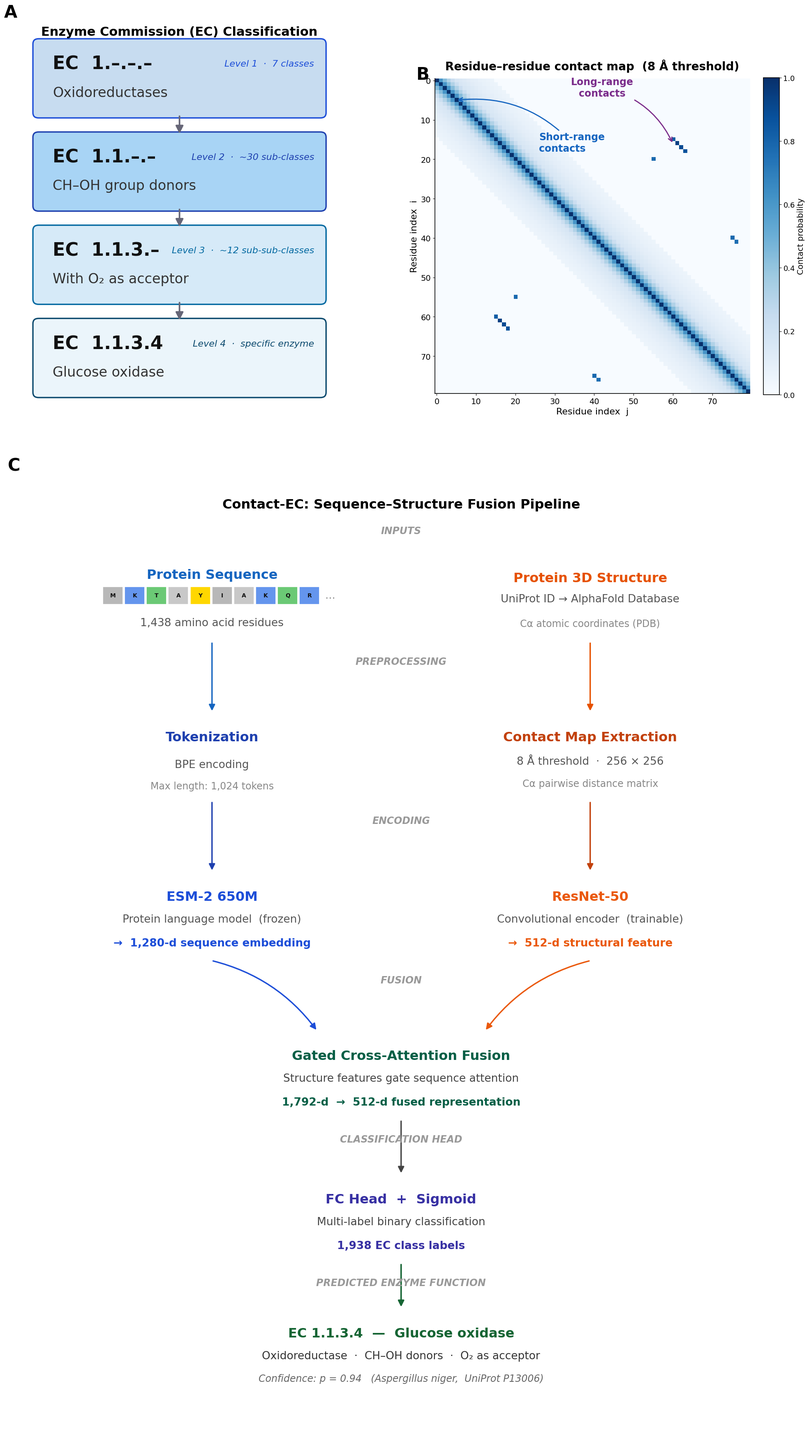

Recreate this plot in Python. (Note: this script raises an exception after producing the figure.)
"""Paper figures v4 — full redesign."""
import matplotlib
matplotlib.use("Agg")
import matplotlib.pyplot as plt
import matplotlib.patches as mpatches
import matplotlib.gridspec as gridspec
from matplotlib.patches import FancyBboxPatch, Rectangle
import numpy as np

OUT = "/home/user/Desktop/unlv/paper"

plt.rcParams.update({
    "font.family": "DejaVu Sans",
    "font.size": 14,
    "axes.labelsize": 16,
    "axes.titlesize": 16,
    "xtick.labelsize": 14,
    "ytick.labelsize": 14,
    "legend.fontsize": 13,
    "axes.spines.top": False,
    "axes.spines.right": False,
    "axes.linewidth": 1.2,
    "figure.dpi": 150,
})

MC = {"Seq": "#4878CF", "Str": "#E8812A", "CE": "#2CA02C",
      "HIT": "#D62728", "MM": "#9467BD"}
CC = {"Original": "#2C7BB6", "Permuted": "#D7191C",
      "Secondary": "#F4A636", "Random": "#7B2D8B"}
AA_COL = {
    'M': '#B8B8B8', 'K': '#6495ED', 'T': '#6BC975', 'A': '#C8C8C8',
    'Y': '#FFD700', 'I': '#B8B8B8', 'Q': '#6BC975', 'R': '#6495ED',
    'S': '#6BC975', 'F': '#C8C880', 'V': '#B8B8B8', 'N': '#6BC975',
    'G': '#FFD700', 'E': '#FF8888', 'D': '#FF8888', 'H': '#6495ED',
    'L': '#B8B8B8', 'W': '#C8C880', 'P': '#C8A0C8', 'C': '#FFD700',
}


def draw_box(ax, cx, cy, bw, bh, fc, ec, lw=2.4):
    ax.add_patch(FancyBboxPatch(
        (cx - bw / 2, cy - bh / 2), bw, bh,
        boxstyle="round,pad=0.15", lw=lw, edgecolor=ec, facecolor=fc))


def arrow(ax, x1, y1, x2, y2, col="#666", lw=2.4, ms=22, rad=0.0):
    ax.annotate("", xy=(x2, y2), xytext=(x1, y1),
                arrowprops=dict(arrowstyle="-|>", lw=lw, color=col,
                                mutation_scale=ms,
                                connectionstyle=f"arc3,rad={rad}"))


def T(ax, x, y, s, **kw):
    kw.setdefault("ha", "center")
    kw.setdefault("va", "center")
    kw.setdefault("fontsize", 14)
    kw.setdefault("color", "#111")
    ax.text(x, y, s, **kw)


def SH(ax, x, y, s):
    ax.text(x, y, s, ha="center", fontsize=17, color="#999",
            fontstyle="italic", fontweight="bold")


# ═══════════════════════════════════════════════════════════════════════════
# FIG 1
# ═══════════════════════════════════════════════════════════════════════════
fig = plt.figure(figsize=(20, 36))
gs = gridspec.GridSpec(2, 1, figure=fig, height_ratios=[0.9, 2.0],
                       hspace=0.05, left=0.04, right=0.96,
                       top=0.97, bottom=0.01)
gs_top = gridspec.GridSpecFromSubplotSpec(1, 2, subplot_spec=gs[0],
                                          wspace=0.30, width_ratios=[1, 1.1])
ax_a = fig.add_subplot(gs_top[0])
ax_b = fig.add_subplot(gs_top[1])
ax_c = fig.add_subplot(gs[1])

# ── Panel A ───────────────────────────────────────────────────────────────
ax_a.set_xlim(0, 10); ax_a.set_ylim(0, 15); ax_a.axis("off")
ax_a.text(-0.06, 1.04, "A", transform=ax_a.transAxes,
          fontsize=30, fontweight="bold", va="top")
ax_a.text(5.0, 14.5, "Enzyme Commission (EC) Classification",
          ha="center", fontsize=22, fontweight="bold")

BOX_W = 9.0; BOX_H = 2.4; GAP = 0.85
step = BOX_H + GAP
yc = [13.0 - i * step for i in range(4)]

levels = [
    ("EC  1.–.–.–", "Oxidoreductases",
     "Level 1  ·  7 classes", "#C7DCF0", "#1D4ED8"),
    ("EC  1.1.–.–", "CH–OH group donors",
     "Level 2  ·  ~30 sub-classes", "#A8D4F5", "#1E40AF"),
    ("EC  1.1.3.–", "With O₂ as acceptor",
     "Level 3  ·  ~12 sub-sub-classes", "#D6EAF8", "#0369A1"),
    ("EC  1.1.3.4", "Glucose oxidase",
     "Level 4  ·  specific enzyme", "#EBF5FB", "#0C4A6E"),
]
for i, (ec, desc, lvl, bg, bc) in enumerate(levels):
    ax_a.add_patch(FancyBboxPatch((0.5, yc[i] - BOX_H / 2), BOX_W, BOX_H,
                                  boxstyle="round,pad=0.18", lw=2.4,
                                  edgecolor=bc, facecolor=bg))
    ax_a.text(0.95, yc[i] + 0.50, ec,
              fontsize=32, fontweight="bold", va="center", color="#111")
    ax_a.text(0.95, yc[i] - 0.50, desc,
              fontsize=24, va="center", color="#333")
    ax_a.text(9.3, yc[i] + 0.50, lvl,
              fontsize=16, va="center", ha="right", color=bc, fontstyle="italic")
    if i < 3:
        ax_a.annotate("",
                      xy=(5, yc[i + 1] + BOX_H / 2 + 0.08),
                      xytext=(5, yc[i] - BOX_H / 2 - 0.08),
                      arrowprops=dict(arrowstyle="-|>", lw=2.8,
                                     color="#667", mutation_scale=28))

# ── Panel B ───────────────────────────────────────────────────────────────
N = 80; np.random.seed(42)
cm_arr = np.zeros((N, N))
for i in range(N):
    for j in range(N):
        d = abs(i - j)
        if d == 0:   cm_arr[i, j] = 1.0
        elif d < 5:  cm_arr[i, j] = 0.85 * np.exp(-d / 3)
        elif d < 15: cm_arr[i, j] = 0.30 * np.exp(-d / 8)
for r, c in [(15,60),(16,61),(17,62),(18,63),(20,55),(40,75),(41,76)]:
    if r < N and c < N:
        cm_arr[r, c] = cm_arr[c, r] = 0.75 + 0.2 * np.random.rand()

im = ax_b.imshow(cm_arr, cmap="Blues", vmin=0, vmax=1,
                 origin="upper", interpolation="nearest")
cbar = plt.colorbar(im, ax=ax_b, fraction=0.046, pad=0.04)
cbar.set_label("Contact probability", fontsize=14)
cbar.ax.tick_params(labelsize=13)
ax_b.set_xlabel("Residue index  j", fontsize=16)
ax_b.set_ylabel("Residue index  i", fontsize=16)
ax_b.tick_params(labelsize=14)

ax_b.text(-0.06, 1.04, "B", transform=ax_b.transAxes,
          fontsize=30, fontweight="bold", va="top")
ax_b.text(0.5, 1.02, "Residue–residue contact map  (8 Å threshold)",
          transform=ax_b.transAxes, ha="center", va="bottom",
          fontsize=20, fontweight="bold")

ax_b.annotate("Short-range\ncontacts",
              xy=(5, 5), xytext=(26, 18),
              fontsize=17, color="#1565C0", fontweight="bold",
              arrowprops=dict(arrowstyle="->", lw=2.0, color="#1565C0",
                              connectionstyle="arc3,rad=0.25"))
ax_b.annotate("Long-range\ncontacts",
              xy=(60, 16), xytext=(42, 4),
              fontsize=17, color="#7B2D8B", fontweight="bold", ha="center",
              arrowprops=dict(arrowstyle="->", lw=2.0, color="#7B2D8B",
                              connectionstyle="arc3,rad=-0.25"))

# ── Panel C: 6-stage vertical pipeline ───────────────────────────────────
ax_c.set_xlim(0, 18); ax_c.set_ylim(0, 30); ax_c.axis("off")
ax_c.text(-0.02, 1.03, "C", transform=ax_c.transAxes,
          fontsize=30, fontweight="bold", va="top")
ax_c.text(9, 29.3, "Contact-EC: Sequence–Structure Fusion Pipeline",
          ha="center", fontsize=23, fontweight="bold")

BW_SIDE  = 7.5   # branch box width
BH       = 2.80  # standard box height
BW_CTR   = 11.0  # center box width

# Stage y-centers — generous spacing so section headers fit in gaps
Y_IN   = 26.5   # INPUT
Y_PRE  = 21.5   # PREPROCESSING
Y_ENC  = 16.5   # ENCODING
Y_FUS  = 11.5   # FUSION
Y_CLS  =  7.0   # CLASSIFICATION
Y_OUT  =  2.8   # OUTPUT

# X-centers for branches and center
XL = 4.5; XR = 13.5; XC = 9.0

# ── INPUTS ────────────────────────────────────────────────────────────────
SH(ax_c, XC, 28.5, "INPUTS")

T(ax_c, XL, Y_IN + 0.7, "Protein Sequence",
  fontsize=23, fontweight="bold", color="#1565C0")
seq = "MKTAYIAKQR"; bw_aa = 0.52
x0_aa = XL - len(seq) * bw_aa / 2
for idx, aa in enumerate(seq):
    xb = x0_aa + idx * bw_aa
    ax_c.add_patch(Rectangle((xb, Y_IN - 0.22), bw_aa - 0.04, 0.55,
                              fc=AA_COL.get(aa, "#CCC"), ec="white", lw=1.2))
    ax_c.text(xb + (bw_aa - 0.04) / 2, Y_IN + 0.06, aa,
              ha="center", va="center", fontsize=10, fontweight="bold", color="#111")
ax_c.text(x0_aa + len(seq) * bw_aa + 0.08, Y_IN + 0.06, "…",
          ha="left", va="center", fontsize=18, color="#888")
T(ax_c, XL, Y_IN - 0.8, "1,438 amino acid residues",
  fontsize=19, color="#555")

T(ax_c, XR, Y_IN + 0.6, "Protein 3D Structure",
  fontsize=23, fontweight="bold", color="#E65100")
T(ax_c, XR, Y_IN - 0.05, "UniProt ID → AlphaFold Database",
  fontsize=19, color="#555")
T(ax_c, XR, Y_IN - 0.82, "Cα atomic coordinates (PDB)",
  fontsize=17, color="#888")

arrow(ax_c, XL, Y_IN - BH/2, XL, Y_PRE + BH/2, col="#1565C0")
arrow(ax_c, XR, Y_IN - BH/2, XR, Y_PRE + BH/2, col="#E65100")

# ── PREPROCESSING ─────────────────────────────────────────────────────────
SH(ax_c, XC, Y_IN - BH/2 - 0.70, "PREPROCESSING")

T(ax_c, XL, Y_PRE + 0.6, "Tokenization",
  fontsize=23, fontweight="bold", color="#1E40AF")
T(ax_c, XL, Y_PRE - 0.25, "BPE encoding",
  fontsize=19, color="#555")
T(ax_c, XL, Y_PRE - 0.92, "Max length: 1,024 tokens",
  fontsize=17, color="#888")

T(ax_c, XR, Y_PRE + 0.6, "Contact Map Extraction",
  fontsize=23, fontweight="bold", color="#C2410C")
T(ax_c, XR, Y_PRE - 0.15, "8 Å threshold  ·  256 × 256",
  fontsize=19, color="#555")
T(ax_c, XR, Y_PRE - 0.85, "Cα pairwise distance matrix",
  fontsize=17, color="#888")

arrow(ax_c, XL, Y_PRE - BH/2, XL, Y_ENC + BH/2, col="#1E40AF")
arrow(ax_c, XR, Y_PRE - BH/2, XR, Y_ENC + BH/2, col="#C2410C")

# ── ENCODING ──────────────────────────────────────────────────────────────
SH(ax_c, XC, Y_PRE - BH/2 - 0.70, "ENCODING")

T(ax_c, XL, Y_ENC + 0.6, "ESM-2 650M",
  fontsize=23, fontweight="bold", color="#1D4ED8")
T(ax_c, XL, Y_ENC - 0.1, "Protein language model  (frozen)",
  fontsize=19, color="#555")
T(ax_c, XL, Y_ENC - 0.85, "→  1,280-d sequence embedding",
  fontsize=19, fontweight="bold", color="#1D4ED8")

T(ax_c, XR, Y_ENC + 0.6, "ResNet-50",
  fontsize=23, fontweight="bold", color="#EA580C")
T(ax_c, XR, Y_ENC - 0.1, "Convolutional encoder  (trainable)",
  fontsize=19, color="#555")
T(ax_c, XR, Y_ENC - 0.85, "→  512-d structural feature",
  fontsize=19, fontweight="bold", color="#EA580C")

# Converging arrows to fusion
arrow(ax_c, XL, Y_ENC - BH/2, 7.0, Y_FUS + BH/2,
      col="#1D4ED8", rad=-0.18)
arrow(ax_c, XR, Y_ENC - BH/2, 11.0, Y_FUS + BH/2,
      col="#EA580C", rad=0.18)

# ── FUSION ────────────────────────────────────────────────────────────────
SH(ax_c, XC, Y_ENC - BH/2 - 0.70, "FUSION")

T(ax_c, XC, Y_FUS + 0.6, "Gated Cross-Attention Fusion",
  fontsize=23, fontweight="bold", color="#065F46")
T(ax_c, XC, Y_FUS - 0.1, "Structure features gate sequence attention",
  fontsize=19, color="#444")
T(ax_c, XC, Y_FUS - 0.85, "1,792-d  →  512-d fused representation",
  fontsize=19, fontweight="bold", color="#065F46")

arrow(ax_c, XC, Y_FUS - BH/2, XC, Y_CLS + BH/2, col="#444")

# ── CLASSIFICATION ────────────────────────────────────────────────────────
SH(ax_c, XC, Y_FUS - BH/2 - 0.70, "CLASSIFICATION HEAD")

T(ax_c, XC, Y_CLS + 0.6, "FC Head  +  Sigmoid",
  fontsize=23, fontweight="bold", color="#3730A3")
T(ax_c, XC, Y_CLS - 0.1, "Multi-label binary classification",
  fontsize=19, color="#444")
T(ax_c, XC, Y_CLS - 0.85, "1,938 EC class labels",
  fontsize=19, fontweight="bold", color="#3730A3")

arrow(ax_c, XC, Y_CLS - BH/2, XC, Y_OUT + BH/2,
      col="#166534", lw=2.6)

# ── OUTPUT ────────────────────────────────────────────────────────────────
SH(ax_c, XC, Y_CLS - BH/2 - 0.70, "PREDICTED ENZYME FUNCTION")

T(ax_c, XC, Y_OUT + 0.6, "EC 1.1.3.4  —  Glucose oxidase",
  fontsize=23, fontweight="bold", color="#166534")
T(ax_c, XC, Y_OUT - 0.1, "Oxidoreductase  ·  CH–OH donors  ·  O₂ as acceptor",
  fontsize=19, color="#333")
T(ax_c, XC, Y_OUT - 0.82, "Confidence: p = 0.94   (Aspergillus niger,  UniProt P13006)",
  fontsize=17, color="#666", fontstyle="italic")

fig.savefig(f"{OUT}/fig1_overview.pdf", dpi=300, bbox_inches="tight")
fig.savefig(f"{OUT}/fig1_overview.png", dpi=300, bbox_inches="tight")
plt.close()
print("fig1 done")


# ═══════════════════════════════════════════════════════════════════════════
# FIG 2
# ═══════════════════════════════════════════════════════════════════════════
MODELS = ["MMseqs2", "HIT-EC", "Contact-EC", "Structure-only", "Sequence-only"]
M_COLS = [MC["MM"], MC["HIT"], MC["CE"], MC["Str"], MC["Seq"]]
d23 = dict(means=[0.5852, 0.8471, 0.6241, 0.4244, 0.4508],
           errs=[0, 0, 0.0170, 0.0207, 0.0203])
d24 = dict(means=[0.7080, 0.4578, 0.6819, 0.4388, 0.3892],
           errs=[0, 0, 0.0026, 0.0166, 0.0121])

fig, (ax_a2, ax_b2) = plt.subplots(1, 2, figsize=(19, 7.0))
fig.subplots_adjust(left=0.17, right=0.97, wspace=0.44, top=0.87, bottom=0.20)

y = np.arange(len(MODELS)); h = 0.60


def horiz_bars(ax, data, title, panel_ch):
    ax.barh(y, data["means"], h, color=M_COLS,
            edgecolor="white", linewidth=0.9, zorder=3)
    for i, (v, e) in enumerate(zip(data["means"], data["errs"])):
        if e > 0:
            ax.errorbar(v, i, xerr=e, fmt="none",
                        elinewidth=2.4, ecolor="#111",
                        capsize=8, capthick=2.4, zorder=5)
        ax.text(v + max(e, 0) + 0.018, i, f"{v:.3f}",
                va="center", ha="left", fontsize=15, fontweight="bold", color="#111")
    ax.set_xlim(0, 1.20)
    ax.set_xticks([0, 0.2, 0.4, 0.6, 0.8, 1.0])
    ax.set_xticklabels(["0.0", "0.2", "0.4", "0.6", "0.8", "1.0"], fontsize=14)
    ax.set_ylim(-0.55, len(MODELS) - 0.45)
    ax.set_yticks(y)
    ax.set_yticklabels(MODELS, fontsize=16)
    ax.set_xlabel("Level-4 micro F1", fontsize=16, labelpad=5)
    ax.set_title(title, fontsize=14, pad=10, fontweight="bold")
    ax.xaxis.grid(True, linestyle="--", linewidth=0.7, alpha=0.5, zorder=0)
    ax.set_axisbelow(True)
    ax.barh(2, data["means"][2], h, color="none",
            edgecolor=MC["CE"], linewidth=2.8, zorder=4)
    ax.text(-0.14, 1.06, panel_ch, transform=ax.transAxes,
            fontsize=24, fontweight="bold", va="top")


horiz_bars(ax_a2, d23, "A   SP-2023-01 temporal holdout  (N = 124)", "A")
horiz_bars(ax_b2, d24, "B   SP-2024 temporal holdout  (N = 1,226)", "B")

legend_patches = [
    mpatches.Patch(color=MC["MM"],  label="MMseqs2"),
    mpatches.Patch(color=MC["HIT"], label="HIT-EC"),
    mpatches.Patch(color=MC["CE"],  label="Contact-EC  (ours)"),
    mpatches.Patch(color=MC["Str"], label="Structure-only"),
    mpatches.Patch(color=MC["Seq"], label="Sequence-only"),
]
fig.legend(handles=legend_patches, loc="lower center", ncol=5,
           fontsize=13, frameon=False, bbox_to_anchor=(0.57, -0.01))

fig.savefig(f"{OUT}/fig2_temporal_bars.pdf", dpi=300, bbox_inches="tight")
fig.savefig(f"{OUT}/fig2_temporal_bars.png", dpi=300, bbox_inches="tight")
plt.close()
print("fig2 done")


# ═══════════════════════════════════════════════════════════════════════════
# FIG 3 — no green shading, no annotation text
# ═══════════════════════════════════════════════════════════════════════════
fig, ax = plt.subplots(figsize=(9.5, 6.0))
fig.subplots_adjust(left=0.10, right=0.68, top=0.90, bottom=0.28)

traces = [
    ("MMseqs2",        0.5852, 0.7080, MC["MM"],  1.8, ":",  "D"),
    ("HIT-EC",         0.8471, 0.4578, MC["HIT"], 3.0, "-",  "s"),
    ("Contact-EC",     0.6241, 0.6819, MC["CE"],  3.0, "-",  "o"),
    ("Structure-only", 0.4244, 0.4388, MC["Str"], 1.8, "--", "^"),
    ("Sequence-only",  0.4508, 0.3892, MC["Seq"], 1.8, "--", "v"),
]

for (lbl, v23, v24, col, lw, ls, mk) in traces:
    ax.plot([0, 1], [v23, v24], color=col, linewidth=lw, linestyle=ls,
            marker=mk, markersize=10, markerfacecolor=col,
            markeredgecolor="white", markeredgewidth=1.5, zorder=4,
            solid_capstyle="round")


def spread(vals, gap=0.034):
    p = list(vals)
    for _ in range(500):
        for i in range(1, len(p)):
            if p[i - 1] - p[i] < gap:
                mid = (p[i - 1] + p[i]) / 2
                p[i - 1] = mid + gap / 2; p[i] = mid - gap / 2
    return p


L = sorted(traces, key=lambda t: t[1], reverse=True)
R = sorted(traces, key=lambda t: t[2], reverse=True)
lp = spread([t[1] for t in L])
rp = spread([t[2] for t in R])

for i, (lbl, v23, v24, col, lw, ls, mk) in enumerate(L):
    ax.text(-0.06, lp[i], f"{v23:.3f}", ha="right", va="center",
            fontsize=12, color=col, fontweight="bold")
for i, (lbl, v23, v24, col, lw, ls, mk) in enumerate(R):
    delta = v24 - v23
    sign = "+" if delta >= 0 else "−"
    ax.text(1.06, rp[i],
            f"{v24:.3f}  ({sign}{abs(delta) * 100:.1f} pp)",
            ha="left", va="center", fontsize=12, color=col, fontweight="bold")

ax.set_xticks([0, 1])
ax.set_xticklabels(["SP-2023-01\n(N = 124)", "SP-2024\n(N = 1,226)"], fontsize=14)
ax.set_xlim(-0.32, 1.30)
ax.set_ylim(0.27, 0.98)
ax.set_ylabel("Level-4 micro F1", fontsize=15, labelpad=6)
ax.set_title("Model trajectories across temporal horizons", fontsize=15, pad=10)
ax.yaxis.grid(True, linestyle="--", linewidth=0.7, alpha=0.5, zorder=0)
ax.set_axisbelow(True)

legend_elements = [
    plt.Line2D([0], [0], color=MC["CE"],  lw=3.0, ls="-",  marker="o",
               markersize=9, label="Contact-EC"),
    plt.Line2D([0], [0], color=MC["HIT"], lw=3.0, ls="-",  marker="s",
               markersize=9, label="HIT-EC"),
    plt.Line2D([0], [0], color=MC["MM"],  lw=1.8, ls=":",  marker="D",
               markersize=9, label="MMseqs2"),
    plt.Line2D([0], [0], color=MC["Str"], lw=1.8, ls="--", marker="^",
               markersize=9, label="Structure-only"),
    plt.Line2D([0], [0], color=MC["Seq"], lw=1.8, ls="--", marker="v",
               markersize=9, label="Sequence-only"),
]
ax.legend(handles=legend_elements,
          loc="upper center", bbox_to_anchor=(0.5, -0.20),
          ncol=5, frameon=False, fontsize=12)

fig.savefig(f"{OUT}/fig3_reversal_slope.pdf", dpi=300, bbox_inches="tight")
fig.savefig(f"{OUT}/fig3_reversal_slope.png", dpi=300, bbox_inches="tight")
plt.close()
print("fig3 done")


# ═══════════════════════════════════════════════════════════════════════════
# FIG 4 — tight legend below bars
# ═══════════════════════════════════════════════════════════════════════════
cond_labels = ["Original", "Permuted", "Secondary\nstructure", "Random"]
cond_cols = [CC["Original"], CC["Permuted"], CC["Secondary"], CC["Random"]]

panels = [
    ("A   Structure-only",      [0.3646, 0.0000, 0.0000, 0.0000]),
    ("B   Contact-EC",          [0.6032, 0.0625, 0.5242, 0.0982]),
    ("C   Contact-EC  (gated)", [0.5690, 0.5702, 0.5776, 0.5641]),
]

fig, axes = plt.subplots(1, 3, figsize=(14, 5.5), sharey=True)
fig.subplots_adjust(wspace=0.06, top=0.87, bottom=0.30, left=0.08, right=0.98)

x = np.arange(4)
for ax, (title, vals) in zip(axes, panels):
    ax.bar(x, vals, width=0.62, color=cond_cols,
           edgecolor="white", linewidth=0.9, zorder=3)
    ax.axhline(y=0, color="black", lw=1.8, zorder=6)
    for xi, v in zip(x, vals):
        if v >= 0.015:
            ax.text(xi, v + 0.016, f"{v:.3f}",
                    ha="center", va="bottom", fontsize=13,
                    fontweight="bold", color="#111")
        else:
            ax.text(xi, 0.022, "0.000",
                    ha="center", va="bottom", fontsize=13,
                    fontweight="bold", color="#999")
    ax.set_xticks(x)
    ax.set_xticklabels(cond_labels, fontsize=13)
    ax.set_ylim(0, 0.84)
    ax.set_yticks([0, 0.2, 0.4, 0.6, 0.8])
    ax.yaxis.grid(True, linestyle="--", linewidth=0.7, alpha=0.55, zorder=0)
    ax.set_axisbelow(True)
    ax.set_title(title, fontsize=14, pad=8, fontweight="bold")

axes[0].set_ylabel("Level-4 micro F1", fontsize=15)

legend_patches = [
    mpatches.Patch(color=CC["Original"],  label="Original contact map"),
    mpatches.Patch(color=CC["Permuted"],  label="Row/column permutation"),
    mpatches.Patch(color=CC["Secondary"], label="Secondary structure only  (|i−j| < 12)"),
    mpatches.Patch(color=CC["Random"],    label="Density-matched random"),
]
fig.legend(handles=legend_patches, loc="lower center", ncol=4,
           fontsize=12.5, frameon=False, bbox_to_anchor=(0.53, 0.01))
fig.suptitle("Contact-map perturbation controls  (SP-2023-01, N = 124)",
             fontsize=15, fontweight="bold", y=1.0)

fig.savefig(f"{OUT}/fig4_perturbation.pdf", dpi=300, bbox_inches="tight")
fig.savefig(f"{OUT}/fig4_perturbation.png", dpi=300, bbox_inches="tight")
plt.close()
print("fig4 done")

print(f"\nAll figures → {OUT}")
